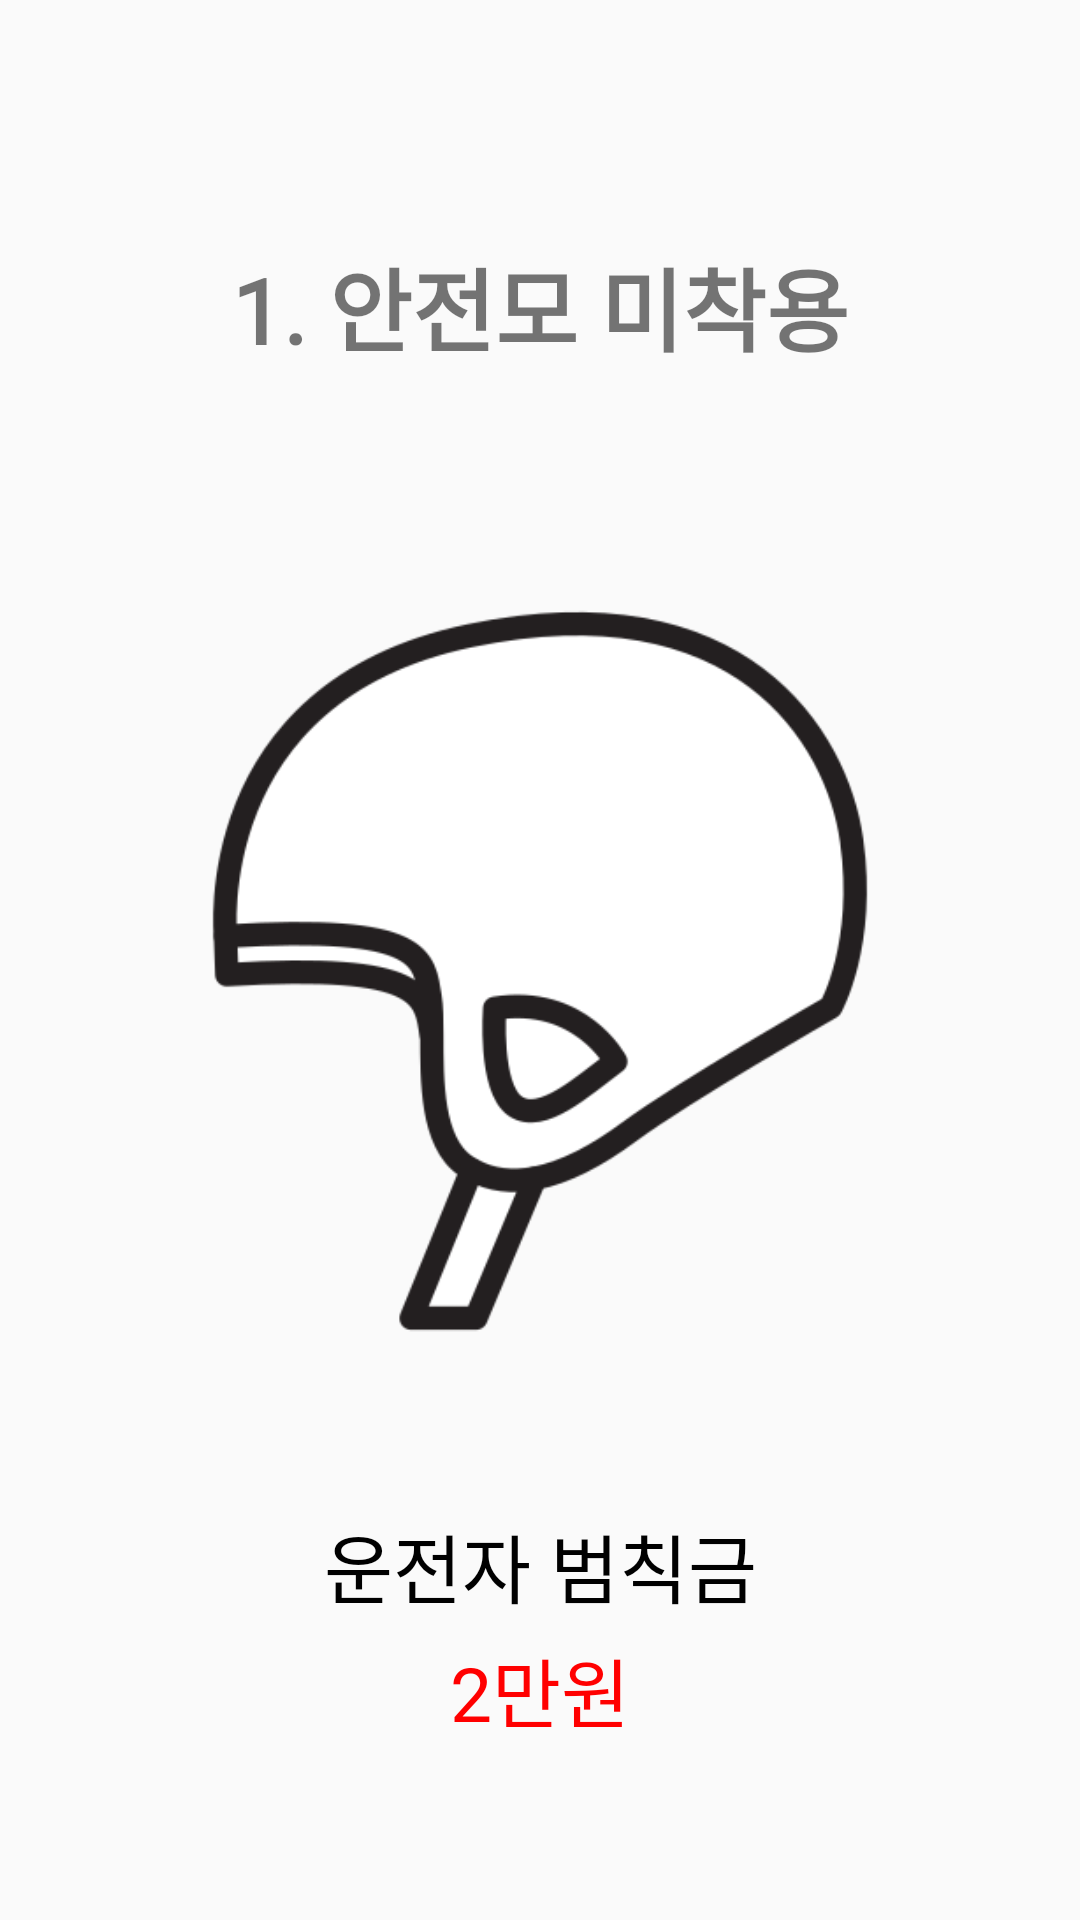

Here is an Android app screen rendered from its layout file. Give the layout XML and the strings, colors and styles it references.
<!-- AndroidManifest.xml: application theme Theme.KickBoard -->
<!-- res/layout/fragment_bill1.xml -->
<?xml version="1.0" encoding="utf-8"?>
<androidx.constraintlayout.widget.ConstraintLayout xmlns:android="http://schemas.android.com/apk/res/android"
    xmlns:app="http://schemas.android.com/apk/res-auto"
    xmlns:tools="http://schemas.android.com/tools"
    android:id="@+id/constraint"
    android:layout_width="match_parent"
    android:layout_height="match_parent"
    tools:context=".view.fragments.Usage1Fragment">

    <TextView
        android:id="@+id/textView"
        android:layout_width="wrap_content"
        android:layout_height="wrap_content"
        android:layout_marginTop="80dp"
        android:fontFamily="@font/font"
        android:text="1. 안전모 미착용"
        android:textSize="30sp"
        android:textStyle="bold"
        app:layout_constraintEnd_toEndOf="parent"
        app:layout_constraintStart_toStartOf="parent"
        app:layout_constraintTop_toTopOf="parent" />

    <androidx.constraintlayout.utils.widget.ImageFilterView
        android:id="@+id/icon"
        android:layout_width="300dp"
        android:layout_height="300dp"
        android:layout_marginTop="50dp"
        android:layout_gravity="center"
        android:background="@drawable/bill1_icon"
        app:layout_constraintEnd_toEndOf="parent"
        app:layout_constraintStart_toStartOf="parent"
        app:layout_constraintTop_toBottomOf="@+id/textView" />
    <TextView
        android:id="@+id/textView2"
        android:layout_width="wrap_content"
        android:layout_height="wrap_content"
        android:layout_marginTop="30dp"
        android:gravity="center"
        android:textSize="25sp"
        android:textColor="#000000"
        android:fontFamily="@font/font"
        android:text="운전자 범칙금"
        app:layout_constraintEnd_toEndOf="parent"
        app:layout_constraintStart_toStartOf="parent"
        app:layout_constraintTop_toBottomOf="@+id/icon" />
    <TextView
        android:layout_width="wrap_content"
        android:layout_height="wrap_content"
        android:layout_marginTop="5dp"
        android:gravity="center"
        android:textSize="25sp"
        android:textColor="#FF0000"
        android:fontFamily="@font/font"
        android:text="2만원"
        app:layout_constraintEnd_toEndOf="parent"
        app:layout_constraintStart_toStartOf="parent"
        app:layout_constraintTop_toBottomOf="@+id/textView2" />

</androidx.constraintlayout.widget.ConstraintLayout>
<!-- resources referenced by this layout -->
<resources>
  <!-- drawable bill1_icon: png bitmap (drawable-v24, 23296 bytes) -->
  <style name="Theme.KickBoard" parent="Theme.AppCompat.Light.NoActionBar">
          
          <item name="colorPrimary">#A0CADD</item>
          <item name="colorPrimaryVariant">#6BB4D5</item>
          <item name="colorOnPrimary">@color/white</item>
          
          <item name="colorSecondary">@color/teal_200</item>
          <item name="colorSecondaryVariant">@color/teal_700</item>
          <item name="colorOnSecondary">@color/black</item>
          
          <item name="android:statusBarColor" tools:targetApi="l">?attr/colorPrimaryVariant</item>
          
      </style>
  <color name="white">#FFFFFFFF</color>
  <color name="teal_200">#FF03DAC5</color>
  <color name="teal_700">#FF018786</color>
  <color name="black">#FF000000</color>
</resources>
